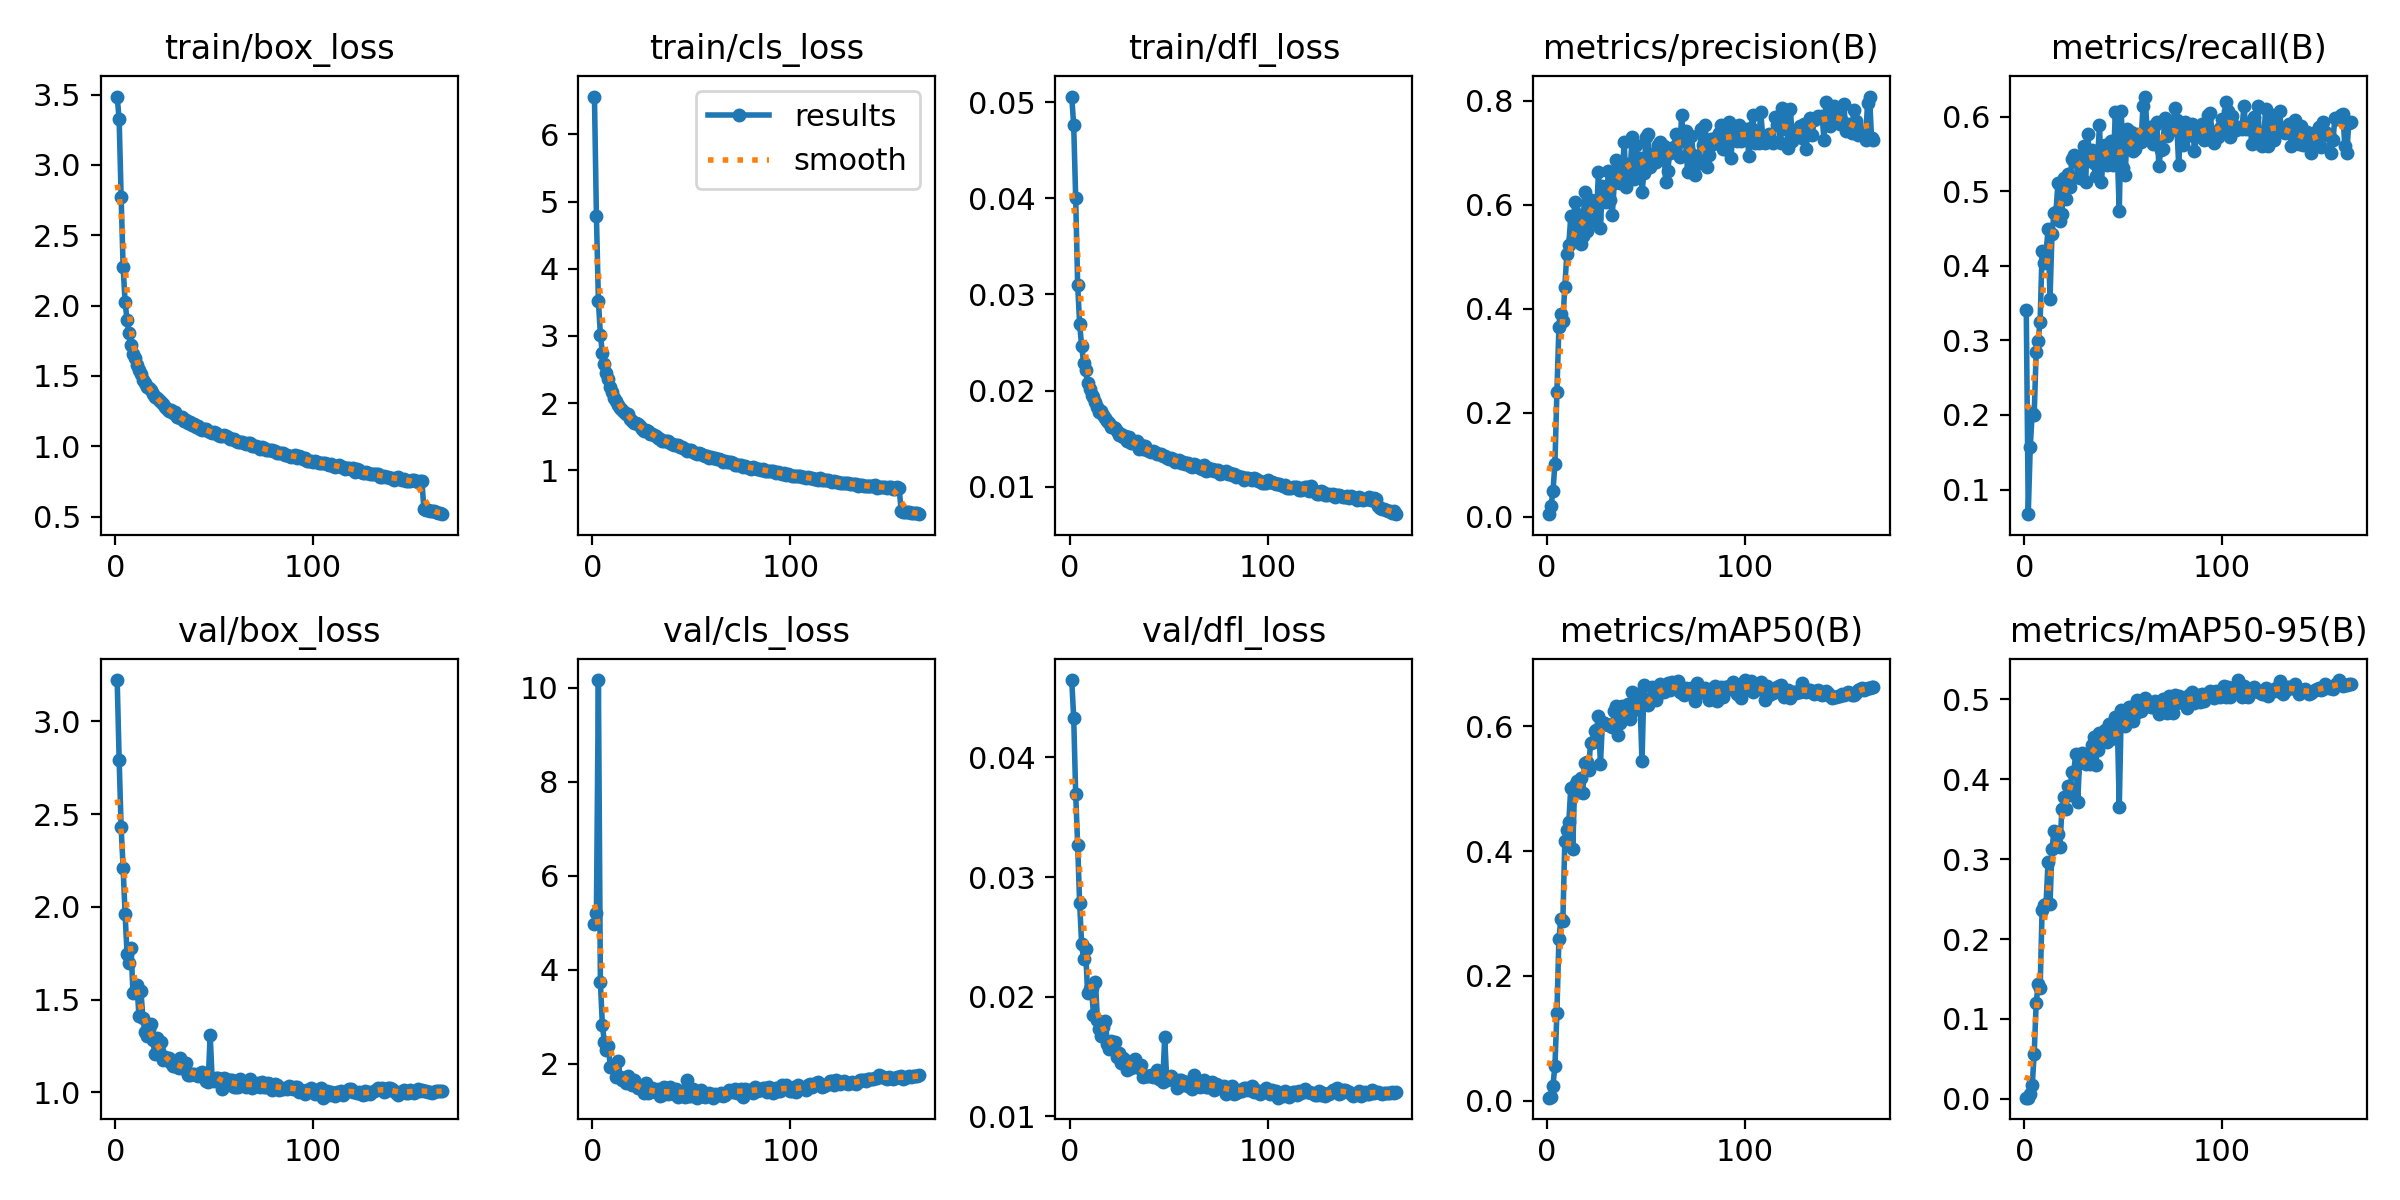

The data file committed next to this chart (first rows):
epoch, time, train/box_loss, train/cls_loss, train/dfl_loss, metrics/precision(B), metrics/recall(B), metrics/mAP50(B), metrics/mAP50-95(B), val/box_loss, val/cls_loss, val/dfl_loss, lr/pg0, lr/pg1, lr/pg2
1, 44.31, 3.486, 6.562, 0.05057, 0.00485, 0.3409, 0.00525, 0.00145, 3.222, 4.964, 0.04645, 0.003299, 0.003299, 0.07031
2, 72.41, 3.324, 4.779, 0.04758, 0.01995, 0.06697, 0.00703, 0.00164, 2.793, 5.216, 0.0433, 0.006592, 0.006592, 0.04027
3, 99.97, 2.775, 3.522, 0.04005, 0.04853, 0.1568, 0.02461, 0.00644, 2.429, 10.17, 0.03697, 0.009846, 0.009846, 0.01019
4, 127.5, 2.277, 3.015, 0.03102, 0.1023, 0.2024, 0.0561, 0.01675, 2.211, 3.743, 0.0327, 0.00982, 0.00982, 0.00982
5, 155.1, 2.025, 2.75, 0.02694, 0.2404, 0.1999, 0.1413, 0.05621, 1.962, 2.83, 0.02782, 0.00976, 0.00976, 0.00976
6, 182.6, 1.898, 2.578, 0.02465, 0.3644, 0.2846, 0.2585, 0.1195, 1.746, 2.457, 0.02444, 0.0097, 0.0097, 0.0097
7, 210.2, 1.802, 2.441, 0.0229, 0.3896, 0.2999, 0.2913, 0.1435, 1.697, 2.299, 0.02313, 0.00964, 0.00964, 0.00964
8, 237.7, 1.723, 2.363, 0.02211, 0.3763, 0.3251, 0.2873, 0.1382, 1.778, 2.379, 0.02402, 0.00958, 0.00958, 0.00958
9, 265.2, 1.657, 2.239, 0.02082, 0.4424, 0.4201, 0.4168, 0.2365, 1.533, 1.939, 0.02033, 0.00952, 0.00952, 0.00952
10, 292.8, 1.627, 2.165, 0.02019, 0.5045, 0.4033, 0.4331, 0.2422, 1.547, 1.934, 0.02066, 0.00946, 0.00946, 0.00946
11, 320.3, 1.581, 2.074, 0.01959, 0.5224, 0.417, 0.4457, 0.2441, 1.579, 1.934, 0.02075, 0.0094, 0.0094, 0.0094
12, 347.8, 1.543, 2.031, 0.01931, 0.5775, 0.449, 0.5011, 0.297, 1.412, 1.718, 0.01848, 0.00934, 0.00934, 0.00934
13, 375.5, 1.511, 1.978, 0.01885, 0.5347, 0.3562, 0.4038, 0.2441, 1.546, 2.057, 0.02121, 0.00928, 0.00928, 0.00928
14, 402.6, 1.472, 1.93, 0.01834, 0.6052, 0.4429, 0.5061, 0.3123, 1.402, 1.712, 0.01804, 0.00922, 0.00922, 0.00922
15, 429.7, 1.449, 1.897, 0.01774, 0.5817, 0.4703, 0.5128, 0.3357, 1.325, 1.66, 0.01727, 0.00916, 0.00916, 0.00916
16, 456.7, 1.424, 1.865, 0.0179, 0.5352, 0.4718, 0.4943, 0.3172, 1.302, 1.691, 0.01668, 0.0091, 0.0091, 0.0091
17, 483.7, 1.417, 1.833, 0.01744, 0.5254, 0.5114, 0.5171, 0.3321, 1.34, 1.579, 0.0175, 0.00904, 0.00904, 0.00904
18, 510.7, 1.399, 1.837, 0.01717, 0.5403, 0.4597, 0.4921, 0.3153, 1.368, 1.732, 0.01794, 0.00898, 0.00898, 0.00898
19, 537.5, 1.37, 1.763, 0.01688, 0.6241, 0.47, 0.5414, 0.3626, 1.282, 1.579, 0.01608, 0.00892, 0.00892, 0.00892
20, 564.6, 1.35, 1.729, 0.01659, 0.5495, 0.5175, 0.543, 0.3773, 1.206, 1.539, 0.01566, 0.00886, 0.00886, 0.00886
21, 591.5, 1.345, 1.709, 0.01619, 0.5679, 0.4901, 0.5294, 0.3629, 1.295, 1.648, 0.0163, 0.0088, 0.0088, 0.0088
22, 618.5, 1.327, 1.697, 0.01625, 0.61, 0.5237, 0.5731, 0.3913, 1.221, 1.542, 0.01563, 0.00874, 0.00874, 0.00874
23, 645.5, 1.318, 1.691, 0.01607, 0.6071, 0.5053, 0.5747, 0.3799, 1.273, 1.48, 0.01621, 0.00868, 0.00868, 0.00868
24, 672.5, 1.301, 1.666, 0.01581, 0.6081, 0.5432, 0.5921, 0.4093, 1.172, 1.471, 0.015, 0.00862, 0.00862, 0.00862
25, 699.5, 1.278, 1.618, 0.01543, 0.5755, 0.549, 0.5931, 0.4093, 1.188, 1.452, 0.01526, 0.00856, 0.00856, 0.00856
26, 726.5, 1.265, 1.584, 0.01552, 0.6636, 0.5466, 0.6157, 0.4322, 1.171, 1.381, 0.01449, 0.0085, 0.0085, 0.0085
27, 753.5, 1.254, 1.597, 0.01518, 0.5557, 0.519, 0.539, 0.3719, 1.182, 1.598, 0.0149, 0.00844, 0.00844, 0.00844
28, 780.5, 1.257, 1.578, 0.01531, 0.6357, 0.518, 0.6057, 0.4263, 1.157, 1.365, 0.01472, 0.00838, 0.00838, 0.00838
29, 807.4, 1.234, 1.543, 0.01471, 0.6237, 0.5419, 0.6043, 0.4328, 1.14, 1.388, 0.01385, 0.00832, 0.00832, 0.00832
30, 834.4, 1.243, 1.54, 0.01516, 0.6051, 0.5601, 0.6037, 0.4308, 1.15, 1.487, 0.01417, 0.00826, 0.00826, 0.00826
31, 861.4, 1.208, 1.524, 0.0146, 0.665, 0.5129, 0.602, 0.4192, 1.137, 1.411, 0.01407, 0.0082, 0.0082, 0.0082
32, 888.3, 1.21, 1.515, 0.01458, 0.6085, 0.5769, 0.6023, 0.4241, 1.131, 1.391, 0.01443, 0.00814, 0.00814, 0.00814
33, 915.4, 1.202, 1.482, 0.01451, 0.5813, 0.548, 0.5985, 0.4188, 1.183, 1.456, 0.01482, 0.00808, 0.00808, 0.00808
34, 942.4, 1.21, 1.471, 0.01471, 0.6424, 0.5556, 0.6237, 0.4424, 1.131, 1.308, 0.01424, 0.00802, 0.00802, 0.00802
35, 969.5, 1.18, 1.437, 0.01396, 0.6855, 0.5373, 0.6326, 0.4524, 1.133, 1.342, 0.01405, 0.00796, 0.00796, 0.00796
36, 996.4, 1.184, 1.443, 0.01429, 0.6522, 0.5205, 0.5861, 0.4184, 1.156, 1.494, 0.01433, 0.0079, 0.0079, 0.0079
37, 1023, 1.164, 1.431, 0.01393, 0.6424, 0.5403, 0.6046, 0.437, 1.091, 1.406, 0.01327, 0.00784, 0.00784, 0.00784
38, 1050, 1.174, 1.431, 0.0142, 0.6562, 0.589, 0.6325, 0.4578, 1.094, 1.347, 0.01341, 0.00778, 0.00778, 0.00778
39, 1077, 1.15, 1.407, 0.01382, 0.7199, 0.5129, 0.613, 0.4463, 1.098, 1.493, 0.01338, 0.00772, 0.00772, 0.00772
40, 1104, 1.156, 1.398, 0.0137, 0.634, 0.5525, 0.6193, 0.4505, 1.099, 1.382, 0.01338, 0.00766, 0.00766, 0.00766
41, 1131, 1.136, 1.372, 0.01357, 0.6781, 0.5616, 0.6351, 0.4622, 1.093, 1.357, 0.01349, 0.0076, 0.0076, 0.0076
42, 1158, 1.144, 1.374, 0.01372, 0.6621, 0.5358, 0.6116, 0.4465, 1.088, 1.464, 0.01333, 0.00754, 0.00754, 0.00754
43, 1185, 1.125, 1.369, 0.01361, 0.7311, 0.5571, 0.6542, 0.4694, 1.103, 1.3, 0.01357, 0.00748, 0.00748, 0.00748
44, 1212, 1.118, 1.34, 0.01345, 0.6505, 0.5677, 0.6256, 0.4511, 1.109, 1.39, 0.01389, 0.00742, 0.00742, 0.00742
45, 1239, 1.124, 1.34, 0.01344, 0.7151, 0.5358, 0.6372, 0.4646, 1.081, 1.419, 0.01316, 0.00736, 0.00736, 0.00736
46, 1266, 1.12, 1.327, 0.01342, 0.6607, 0.6058, 0.6515, 0.4781, 1.058, 1.356, 0.01323, 0.0073, 0.0073, 0.0073
47, 1293, 1.11, 1.318, 0.01316, 0.6899, 0.5518, 0.6396, 0.4708, 1.057, 1.289, 0.01291, 0.00724, 0.00724, 0.00724
48, 1320, 1.1, 1.29, 0.01323, 0.6242, 0.4734, 0.5434, 0.3656, 1.31, 1.657, 0.01664, 0.00718, 0.00718, 0.00718
49, 1347, 1.097, 1.295, 0.01304, 0.6616, 0.6073, 0.666, 0.4869, 1.07, 1.309, 0.01306, 0.00712, 0.00712, 0.00712
50, 1374, 1.104, 1.309, 0.01287, 0.7303, 0.5312, 0.6404, 0.4739, 1.063, 1.307, 0.01309, 0.00706, 0.00706, 0.00706
51, 1401, 1.097, 1.279, 0.01294, 0.7357, 0.5221, 0.6337, 0.4669, 1.077, 1.462, 0.01334, 0.007, 0.007, 0.007
52, 1428, 1.083, 1.251, 0.01293, 0.6724, 0.5829, 0.6429, 0.4736, 1.075, 1.374, 0.01311, 0.00694, 0.00694, 0.00694
53, 1455, 1.072, 1.245, 0.01253, 0.6983, 0.5742, 0.6631, 0.4903, 1.057, 1.276, 0.01301, 0.00688, 0.00688, 0.00688
54, 1482, 1.071, 1.25, 0.01267, 0.6855, 0.5799, 0.6478, 0.4905, 1.016, 1.386, 0.01238, 0.00682, 0.00682, 0.00682
55, 1509, 1.078, 1.236, 0.01278, 0.6818, 0.554, 0.6411, 0.4729, 1.076, 1.435, 0.01308, 0.00676, 0.00676, 0.00676
56, 1536, 1.071, 1.222, 0.01252, 0.7149, 0.5571, 0.6511, 0.4812, 1.073, 1.314, 0.01305, 0.0067, 0.0067, 0.0067
57, 1563, 1.064, 1.212, 0.01257, 0.7217, 0.5769, 0.6673, 0.4998, 1.041, 1.292, 0.01265, 0.00664, 0.00664, 0.00664
58, 1590, 1.052, 1.209, 0.01233, 0.6964, 0.5726, 0.6563, 0.487, 1.069, 1.355, 0.01289, 0.00658, 0.00658, 0.00658
59, 1617, 1.049, 1.189, 0.01243, 0.7131, 0.5662, 0.6543, 0.4859, 1.068, 1.374, 0.01291, 0.00652, 0.00652, 0.00652
60, 1644, 1.052, 1.198, 0.01252, 0.6431, 0.6149, 0.6638, 0.4986, 1.028, 1.35, 0.01257, 0.00646, 0.00646, 0.00646
... 105 more rows
